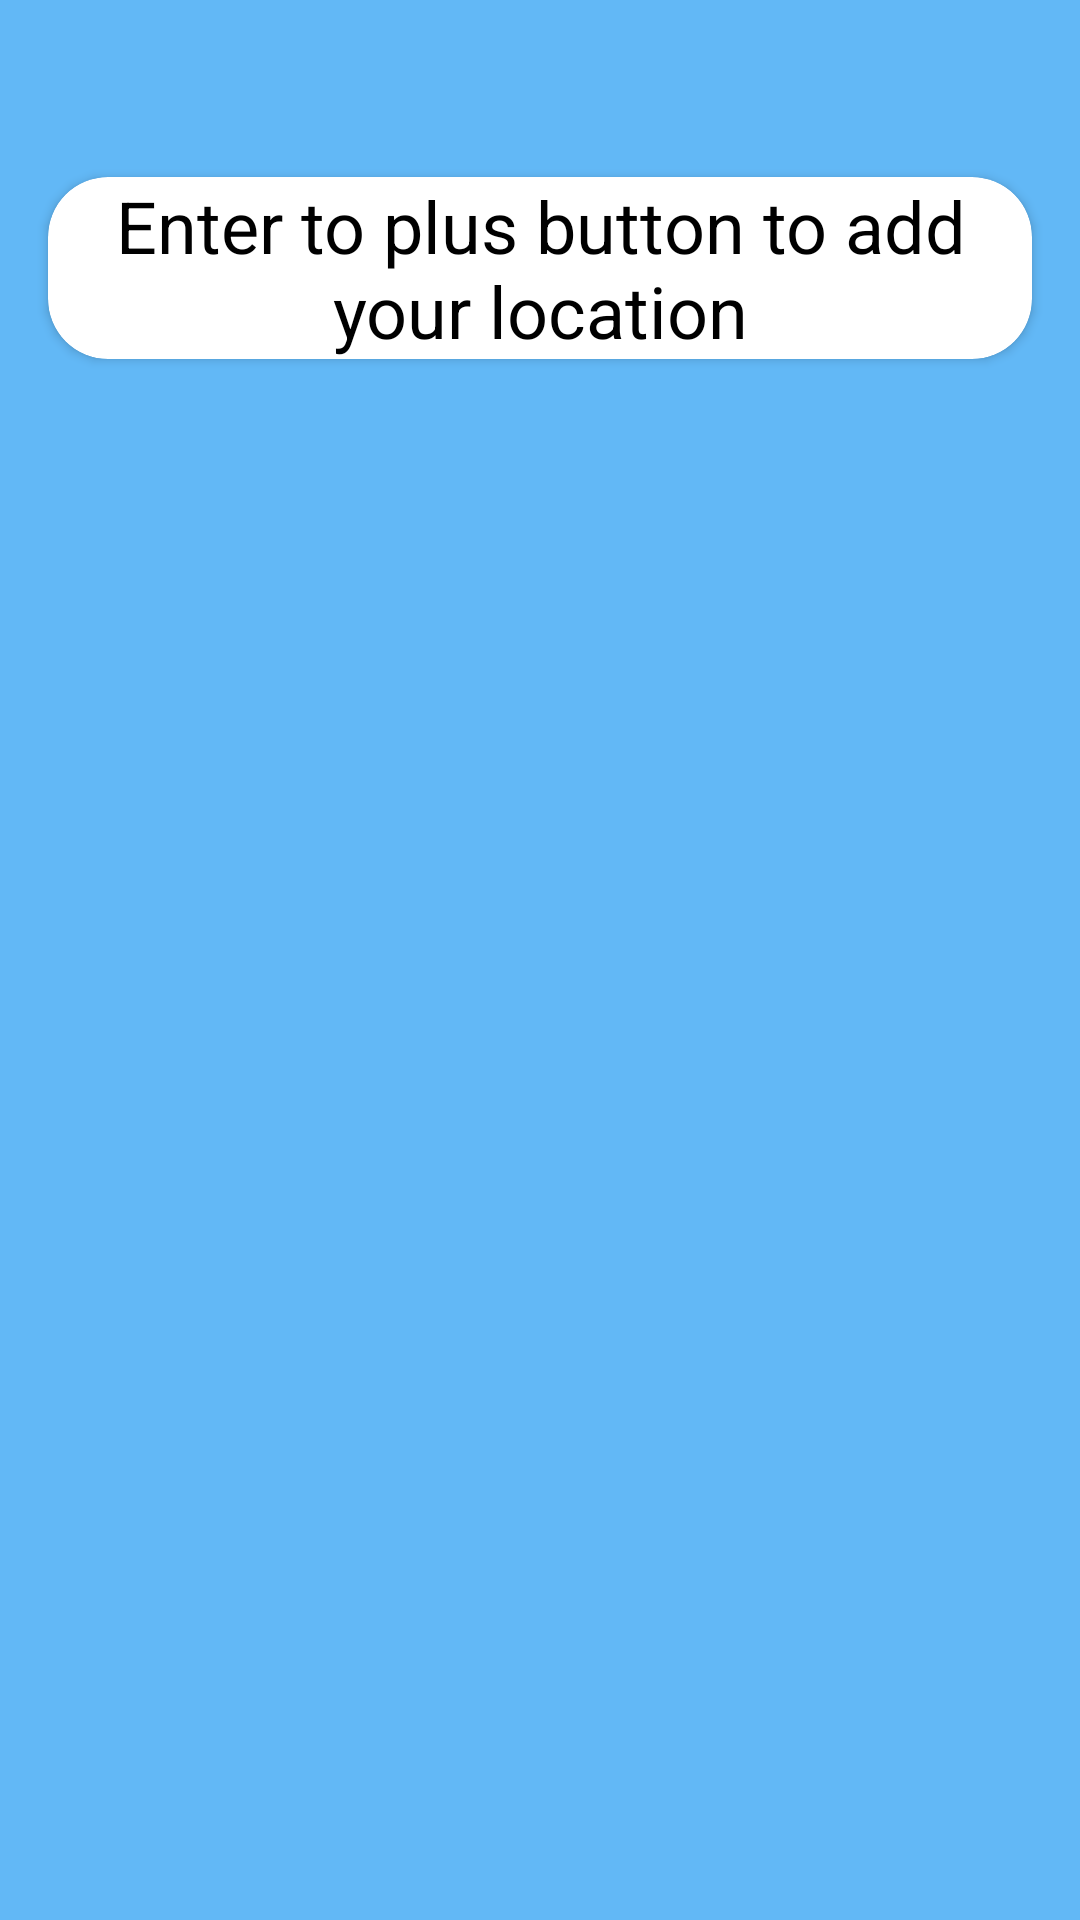

Reconstruct the res/layout file that produces this screen, plus the resources it refers to.
<!-- AndroidManifest.xml: application theme Theme.WeatherAppTest -->
<!-- res/layout/fragment_main_weather.xml -->
<androidx.constraintlayout.widget.ConstraintLayout xmlns:android="http://schemas.android.com/apk/res/android"
    xmlns:app="http://schemas.android.com/apk/res-auto"
    xmlns:tools="http://schemas.android.com/tools"
    android:layout_width="match_parent"
    android:layout_height="match_parent"
    android:background="@color/blue">

    <ProgressBar
        android:id="@+id/main_progress_bar"
        android:layout_width="match_parent"
        android:layout_height="match_parent"
        android:background="@color/white"
        android:visibility="invisible" />

    <ImageView
        android:id="@+id/another_location"
        android:layout_width="wrap_content"
        android:layout_height="wrap_content"
        android:contentDescription="@string/add_location"
        android:padding="8dp"
        android:src="@drawable/baseline_add_24"
        app:layout_constraintStart_toStartOf="parent"
        app:layout_constraintTop_toTopOf="parent" />

    <TextView
        android:id="@+id/location"
        android:layout_width="wrap_content"
        android:layout_height="wrap_content"
        android:textColor="@color/white"
        android:textSize="32sp"
        android:textStyle="bold"
        app:layout_constraintEnd_toEndOf="parent"
        app:layout_constraintStart_toStartOf="parent"
        app:layout_constraintTop_toTopOf="parent"
        tools:text="Malang" />

    <androidx.cardview.widget.CardView
        android:id="@+id/card_temp"
        android:layout_width="match_parent"
        android:layout_height="wrap_content"
        android:layout_margin="16dp"
        android:visibility="visible"
        app:cardBackgroundColor="@color/white"
        app:cardCornerRadius="20dp"
        app:layout_constraintStart_toStartOf="parent"
        app:layout_constraintTop_toBottomOf="@+id/location">

        <TextView
            android:layout_width="wrap_content"
            android:layout_height="wrap_content"
            android:gravity="center"
            android:text="@string/enter_to_plus_button_for_add_your_location"
            android:textColor="@color/black"
            android:textSize="24sp" />
    </androidx.cardview.widget.CardView>

    <androidx.cardview.widget.CardView
        android:id="@+id/card_today"
        android:layout_width="match_parent"
        android:layout_height="wrap_content"
        android:layout_margin="16dp"
        android:visibility="gone"
        app:cardBackgroundColor="@color/white"
        app:cardCornerRadius="20dp"
        app:layout_constraintStart_toStartOf="parent"
        app:layout_constraintTop_toBottomOf="@+id/location">

        <androidx.constraintlayout.widget.ConstraintLayout
            android:layout_width="match_parent"
            android:layout_height="match_parent">

            <TextView
                android:id="@+id/day"
                android:layout_width="wrap_content"
                android:layout_height="wrap_content"
                android:text="@string/today"
                android:textColor="@color/black"
                android:textSize="30sp"
                app:layout_constraintEnd_toEndOf="parent"
                app:layout_constraintStart_toStartOf="parent"
                app:layout_constraintTop_toTopOf="parent" />

            <ImageView
                android:id="@+id/weather_image"
                android:layout_width="wrap_content"
                android:layout_height="wrap_content"
                android:layout_margin="12dp"
                android:layout_marginStart="8dp"
                android:contentDescription="@string/weathericon"
                android:src="@drawable/test_image"
                app:layout_constraintBottom_toTopOf="@id/thermometer_gain"
                app:layout_constraintHeight_max="160dp"
                app:layout_constraintStart_toStartOf="parent"
                app:layout_constraintTop_toBottomOf="@id/day"
                app:layout_constraintWidth_max="160dp" />

            <TextView
                android:id="@+id/textView"
                style="@style/TextAppearance.AppCompat.Widget.ActionBar.Title.Inverse"
                android:layout_width="wrap_content"
                android:layout_height="wrap_content"
                android:layout_marginTop="12dp"
                android:textColor="@color/black"
                android:textSize="72sp"
                app:layout_constraintBottom_toBottomOf="@id/weather_image"
                app:layout_constraintEnd_toEndOf="parent"
                app:layout_constraintStart_toEndOf="@+id/weather_image"
                app:layout_constraintTop_toTopOf="@id/weather_image" />

            <ImageView
                android:id="@+id/thermometer_gain"
                android:layout_width="wrap_content"
                android:layout_height="wrap_content"
                android:layout_margin="8dp"
                android:layout_marginStart="20dp"
                android:contentDescription="@string/max_temperature"
                android:src="@drawable/thermometer_gain"
                app:layout_constraintEnd_toStartOf="@id/thermometer_loss"
                app:layout_constraintHeight_min="70dp"
                app:layout_constraintStart_toStartOf="parent"
                app:layout_constraintTop_toBottomOf="@id/weather_image"
                app:layout_constraintWidth_min="70dp" />

            <ImageView
                android:id="@+id/thermometer_loss"
                android:layout_width="wrap_content"
                android:layout_height="wrap_content"
                android:layout_margin="8dp"
                android:layout_marginEnd="20dp"
                android:contentDescription="@string/min_temperature"
                android:minWidth="70dp"
                android:minHeight="70dp"
                android:src="@drawable/thermometer_loss"
                app:layout_constraintEnd_toEndOf="parent"
                app:layout_constraintStart_toEndOf="@id/thermometer_gain"
                app:layout_constraintTop_toBottomOf="@+id/weather_image" />

            <TextView
                android:id="@+id/thermometer_gain_text"
                android:layout_width="wrap_content"
                android:layout_height="wrap_content"
                android:layout_marginTop="8dp"
                android:layout_marginEnd="12dp"
                android:textColor="@color/black"
                android:textSize="20sp"
                app:layout_constraintEnd_toEndOf="@id/thermometer_gain"
                app:layout_constraintStart_toStartOf="@id/thermometer_gain"
                app:layout_constraintTop_toBottomOf="@id/thermometer_gain" />

            <TextView
                android:id="@+id/thermometer_loss_text"
                android:layout_width="wrap_content"
                android:layout_height="wrap_content"
                android:layout_marginTop="8dp"
                android:layout_marginEnd="12dp"
                android:textColor="@color/black"
                android:textSize="20sp"
                app:layout_constraintEnd_toEndOf="@id/thermometer_loss"
                app:layout_constraintStart_toStartOf="@id/thermometer_loss"
                app:layout_constraintTop_toBottomOf="@id/thermometer_loss" />

            <ImageView
                android:id="@+id/air"
                android:layout_width="wrap_content"
                android:layout_height="wrap_content"
                android:layout_marginTop="12dp"
                android:layout_marginEnd="12dp"
                android:contentDescription="@string/wind_speed"
                android:src="@drawable/air"
                app:layout_constraintEnd_toEndOf="@id/thermometer_gain"
                app:layout_constraintHeight_min="70dp"
                app:layout_constraintStart_toStartOf="@id/thermometer_gain"
                app:layout_constraintTop_toBottomOf="@id/thermometer_gain_text"
                app:layout_constraintWidth_min="70dp" />

            <ImageView
                android:id="@+id/humidity"
                android:layout_width="wrap_content"
                android:layout_height="wrap_content"
                android:layout_marginTop="12dp"
                android:layout_marginEnd="12dp"
                android:contentDescription="@string/humidity_percentage"
                android:src="@drawable/humidity_mid"
                app:layout_constraintEnd_toEndOf="@id/thermometer_loss"
                app:layout_constraintHeight_min="70dp"
                app:layout_constraintStart_toStartOf="@id/thermometer_loss"
                app:layout_constraintTop_toBottomOf="@id/thermometer_loss_text"
                app:layout_constraintWidth_min="70dp" />


            <TextView
                android:id="@+id/air_text"
                android:layout_width="wrap_content"
                android:layout_height="wrap_content"
                android:layout_marginTop="8dp"
                android:layout_marginBottom="16dp"
                android:textColor="@color/black"
                android:textSize="20sp"
                app:layout_constraintBottom_toBottomOf="parent"
                app:layout_constraintEnd_toEndOf="@id/air"
                app:layout_constraintStart_toStartOf="@id/air"
                app:layout_constraintTop_toBottomOf="@id/air" />

            <TextView
                android:id="@+id/humidity_text"
                android:layout_width="wrap_content"
                android:layout_height="wrap_content"
                android:layout_marginStart="8dp"
                android:layout_marginTop="8dp"
                android:layout_marginBottom="16dp"

                android:textColor="@color/black"
                android:textSize="20sp"
                app:layout_constraintBottom_toBottomOf="parent"
                app:layout_constraintEnd_toEndOf="@id/humidity"
                app:layout_constraintStart_toStartOf="@id/humidity"
                app:layout_constraintTop_toBottomOf="@id/humidity" />


        </androidx.constraintlayout.widget.ConstraintLayout>

    </androidx.cardview.widget.CardView>

    <androidx.recyclerview.widget.RecyclerView
        android:id="@+id/main_recycler_view"
        android:layout_width="match_parent"
        android:layout_height="wrap_content"
        android:visibility="invisible"

        app:layout_constraintTop_toBottomOf="@+id/card_today"
        tools:itemCount="2"
        tools:listitem="@layout/day_item" />

</androidx.constraintlayout.widget.ConstraintLayout>
<!-- res/layout/day_item.xml (included above) -->
<?xml version="1.0" encoding="utf-8"?>
<androidx.cardview.widget.CardView xmlns:android="http://schemas.android.com/apk/res/android"
    xmlns:app="http://schemas.android.com/apk/res-auto"
    xmlns:tools="http://schemas.android.com/tools"
    android:layout_width="match_parent"
    android:layout_height="wrap_content"
    android:layout_marginStart="16dp"
    android:layout_marginTop="16dp"
    android:layout_marginEnd="16dp"
    app:cardBackgroundColor="@color/white"
    app:cardCornerRadius="10dp">

    <LinearLayout
        android:layout_width="match_parent"
        android:layout_height="wrap_content"
        android:orientation="horizontal">

        <ImageView
            android:id="@+id/main_recycler_image"
            android:layout_width="60dp"
            android:layout_height="match_parent"
            android:layout_gravity="center_vertical"
            android:cropToPadding="true"
            android:importantForAccessibility="no"
            android:padding="8dp"
            tools:src="@drawable/test_image" />

        <android.widget.Space
            android:layout_width="0dp"
            android:layout_height="wrap_content"
            android:layout_weight="1" />


        <TextView
            android:id="@+id/main_weather_now"
            android:layout_width="wrap_content"
            android:layout_height="wrap_content"
            android:layout_gravity="center_vertical"
            android:layout_margin="12dp"
            android:textColor="@color/black"
            android:textSize="20sp"
            tools:text="Heavy rain" />

        <android.widget.Space
            android:layout_width="0dp"
            android:layout_height="wrap_content"
            android:layout_weight="1" />

        <TextView
            android:id="@+id/min_max_main"
            android:layout_width="wrap_content"
            android:layout_height="wrap_content"
            android:layout_gravity="center_vertical"
            android:layout_marginEnd="24dp"
            android:textColor="@color/black"
            android:textSize="20sp"
            tools:text="25 / 20" />
    </LinearLayout>

</androidx.cardview.widget.CardView>
<!-- resources referenced by this layout -->
<resources>
  <color name="black">#FF000000</color>
  <color name="blue">#62B8F6</color>
  <color name="white">#FFFFFFFF</color>
  <!-- drawable air (drawable) -->
  <vector xmlns:android="http://schemas.android.com/apk/res/android"
      android:width="24dp"
      android:height="24dp"
      android:viewportWidth="960"
      android:viewportHeight="960"
      android:tint="@color/black">
    <path
        android:fillColor="@android:color/black"
        android:pathData="M460,800Q410,800 375,765Q340,730 340,680L420,680Q420,697 431.5,708.5Q443,720 460,720Q477,720 488.5,708.5Q500,697 500,680Q500,663 488.5,651.5Q477,640 460,640L80,640L80,560L460,560Q510,560 545,595Q580,630 580,680Q580,730 545,765Q510,800 460,800ZM80,400L80,320L620,320Q646,320 663,303Q680,286 680,260Q680,234 663,217Q646,200 620,200Q594,200 577,217Q560,234 560,260L480,260Q480,201 520.5,160.5Q561,120 620,120Q679,120 719.5,160.5Q760,201 760,260Q760,319 719.5,359.5Q679,400 620,400L80,400ZM740,720L740,640Q766,640 783,623Q800,606 800,580Q800,554 783,537Q766,520 740,520L80,520L80,440L740,440Q799,440 839.5,480.5Q880,521 880,580Q880,639 839.5,679.5Q799,720 740,720Z"/>
  </vector>
  <!-- drawable humidity_mid (drawable) -->
  <vector xmlns:android="http://schemas.android.com/apk/res/android"
      android:width="24dp"
      android:height="24dp"
      android:tint="@color/black"
      android:viewportWidth="960"
      android:viewportHeight="960">
      <path
          android:fillColor="@android:color/black"
          android:pathData="M480,860Q347,860 253.5,768Q160,676 160,544Q160,481 184.5,423.5Q209,366 254,322L480,100L706,322Q751,366 775.5,423.5Q800,481 800,544Q800,676 706.5,768Q613,860 480,860ZM240,544L720,544Q720,497 702,454.5Q684,412 650,380L480,212L310,380Q276,412 258,454.5Q240,497 240,544Z" />
  </vector>
  <!-- drawable thermometer_loss (drawable) -->
  <?xml version="1.0" encoding="utf-8"?>
  <vector xmlns:android="http://schemas.android.com/apk/res/android"
      android:width="24dp"
      android:height="24dp"
      android:tint="@color/black"
      android:viewportWidth="960"
      android:viewportHeight="960">
      <path
          android:fillColor="@android:color/black"
          android:pathData="M880,320L560,320L560,240L880,240L880,320ZM320,840Q237,840 178.5,781.5Q120,723 120,640Q120,592 141,550.5Q162,509 200,480L200,240Q200,190 235,155Q270,120 320,120Q370,120 405,155Q440,190 440,240L440,480Q478,509 499,550.5Q520,592 520,640Q520,723 461.5,781.5Q403,840 320,840ZM320,760Q370,760 405,725Q440,690 440,640Q440,611 427.5,586Q415,561 392,544L360,520L360,240Q360,223 348.5,211.5Q337,200 320,200Q303,200 291.5,211.5Q280,223 280,240L280,520L248,544Q225,561 212.5,586Q200,611 200,640Q200,690 235,725Q270,760 320,760ZM320,640Q320,640 320,640Q320,640 320,640Q320,640 320,640Q320,640 320,640L320,640L320,640L320,640L320,640L320,640Q320,640 320,640Q320,640 320,640Q320,640 320,640Q320,640 320,640Z" />
  </vector>
  <string name="add_location">add_location</string>
  <string name="enter_to_plus_button_for_add_your_location">Enter to plus button to add your location</string>
  <string name="humidity_percentage">humidity percentage</string>
  <string name="max_temperature">max temperature</string>
  <string name="min_temperature">min_temperature</string>
  <string name="today">Today</string>
  <string name="weathericon">weatherIcon</string>
  <string name="wind_speed">wind speed</string>
  <style name="Theme.WeatherAppTest" parent="android:Theme.Material.Light.NoActionBar" />
</resources>
